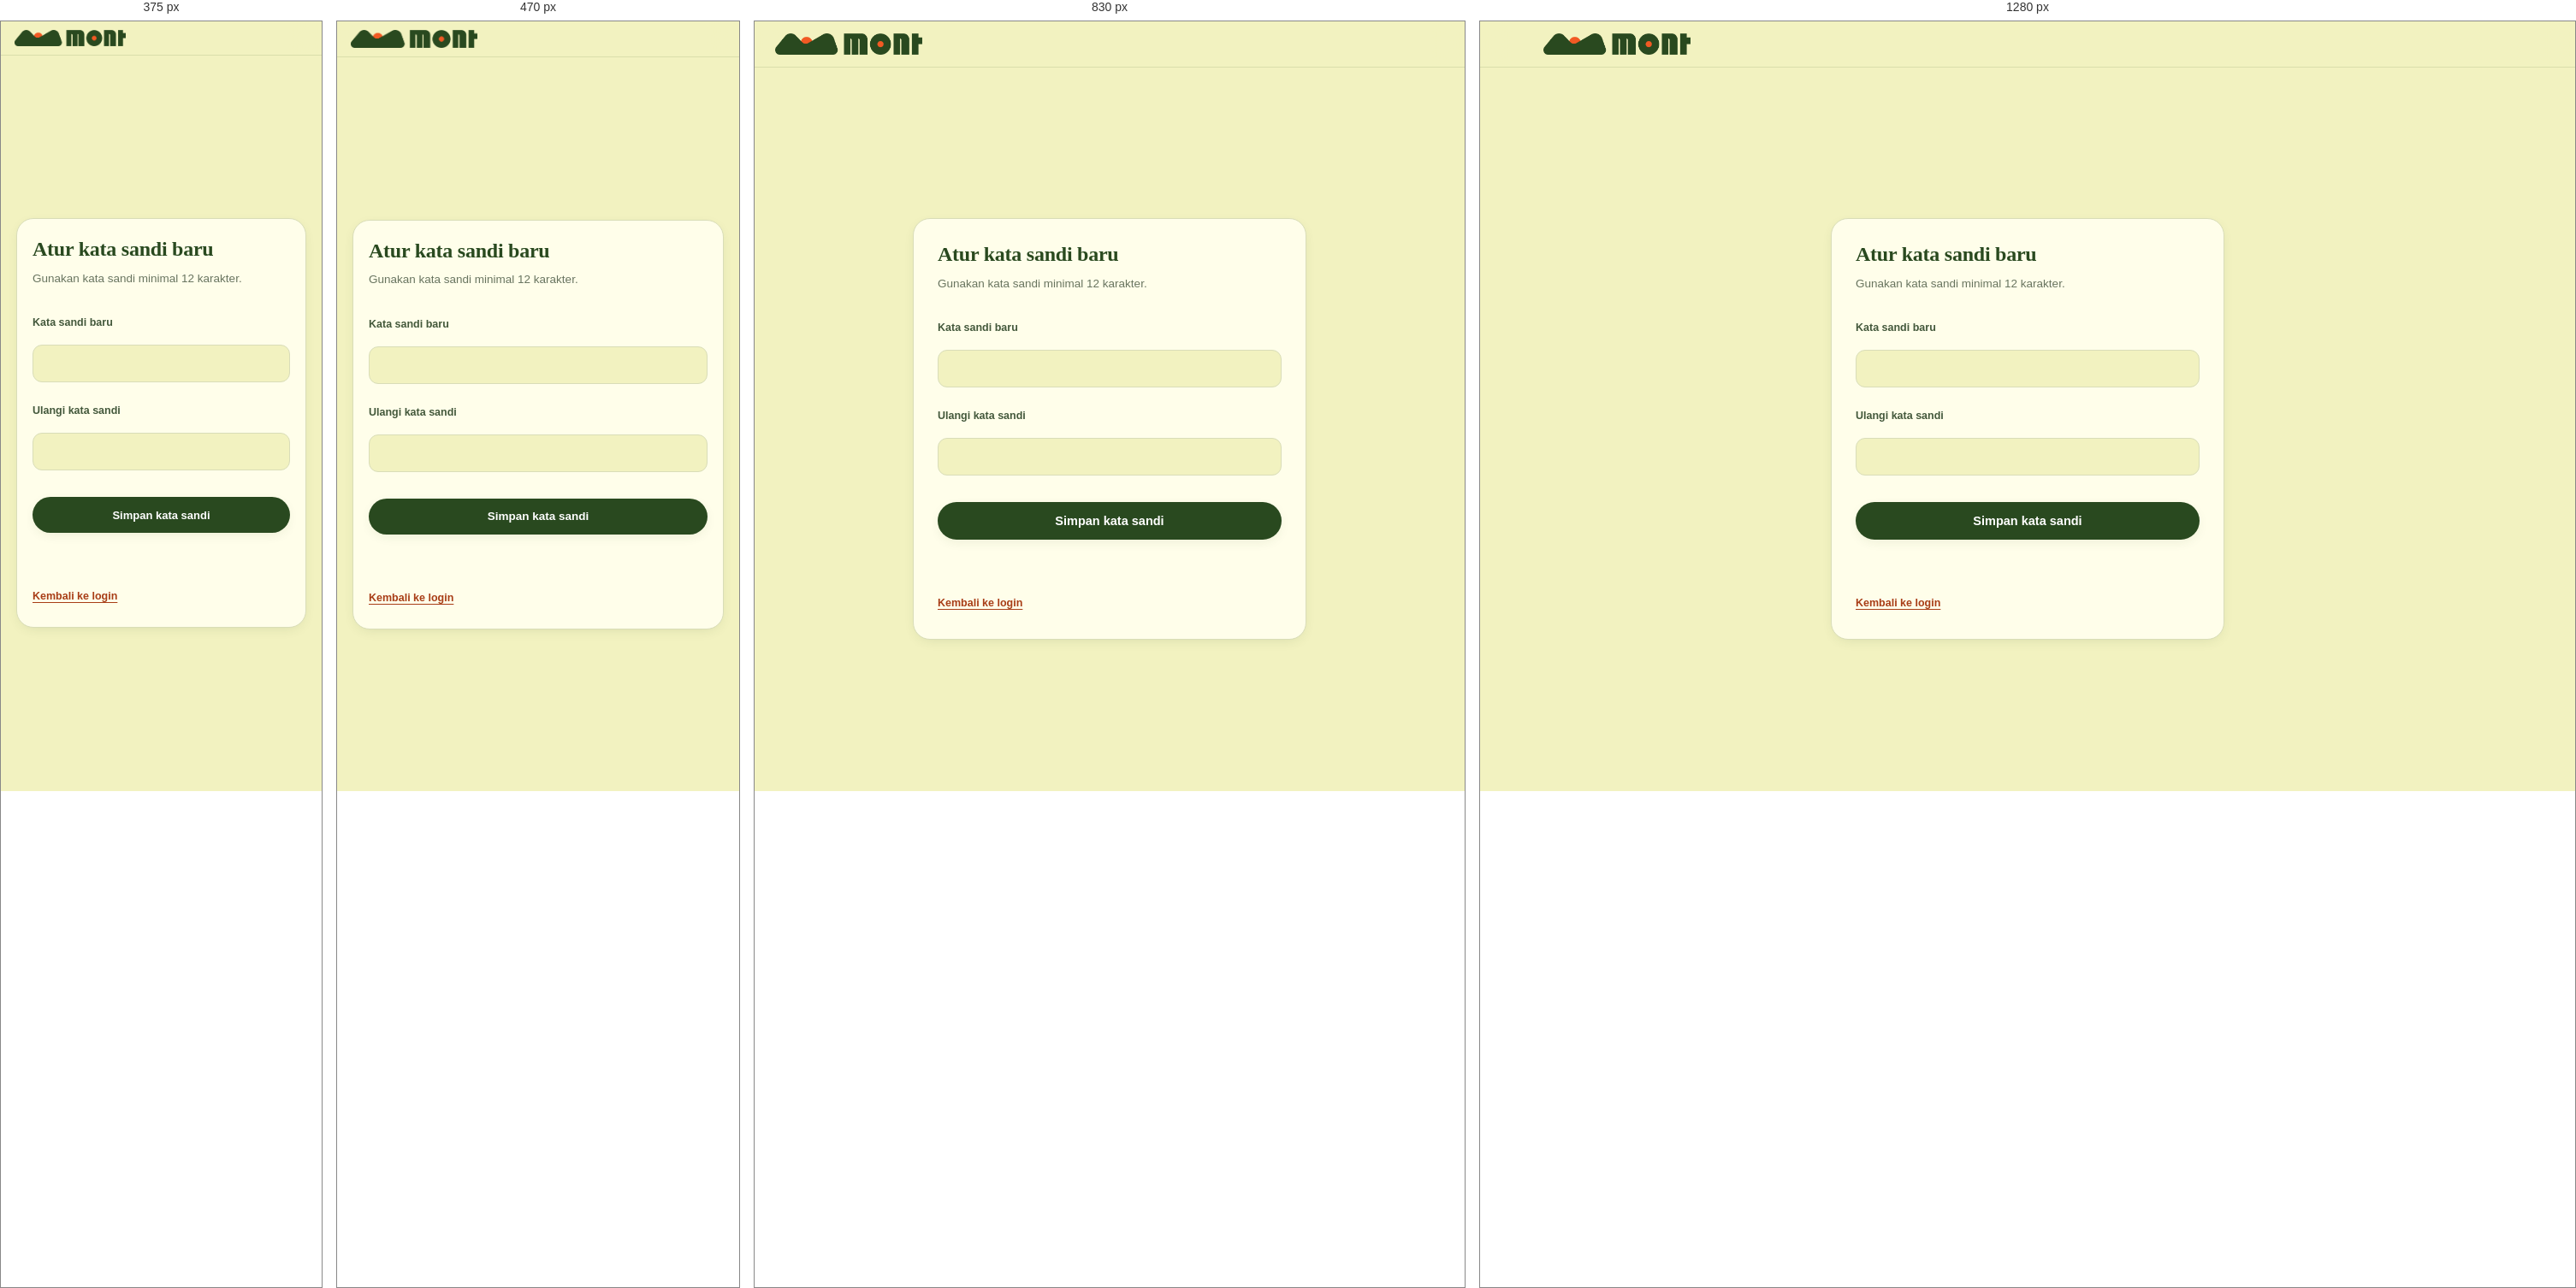
Rendered at 375 px, 470 px, 830 px and 1280 px, left to right.

<!-- file: reset-password.html -->
<!DOCTYPE html>
<html lang="id">
<head>
<meta charset="UTF-8">
<meta name="viewport" content="width=device-width, initial-scale=1, viewport-fit=cover">
<title>Atur Ulang Kata Sandi — MONT</title>
<link rel="preconnect" href="https://fonts.googleapis.com">
<link rel="preconnect" href="https://fonts.gstatic.com" crossorigin>
<link href="https://fonts.googleapis.com/css2?family=Playfair+Display:wght@600;700&family=Plus+Jakarta+Sans:wght@400;500;600;700;800&display=swap" rel="stylesheet">
<link rel="stylesheet" href="style.css">
</head>
<body>
<nav class="nav"><div class="nav-inner"><a href="index.html" class="logo" aria-label="MONT"><img class="brand-logo" src="MONT%20NEON%20BOX.png" alt="MONT"></a></div></nav>
<main class="page-wrapper">
  <section class="auth-box">
    <form class="form" id="resetForm">
      <h1>Atur kata sandi baru</h1>
      <p class="sub">Gunakan kata sandi minimal 12 karakter.</p>
      <label for="newPassword">Kata sandi baru</label>
      <input id="newPassword" type="password" autocomplete="new-password" minlength="12" maxlength="128" required>
      <label for="confirmPassword">Ulangi kata sandi</label>
      <input id="confirmPassword" type="password" autocomplete="new-password" minlength="12" maxlength="128" required>
      <button class="btn btn-primary full" type="submit">Simpan kata sandi</button>
      <p class="err" id="resetError" role="alert"></p>
      <a class="auth-link" href="login.html">Kembali ke login</a>
    </form>
  </section>
</main>
<script src="customer-api.js"></script>
<script>
const resetToken = new URLSearchParams(window.location.hash.slice(1)).get('token');
window.history.replaceState({}, '', window.location.pathname);
document.getElementById('resetForm').addEventListener('submit', async event => {
  event.preventDefault();
  const error = document.getElementById('resetError');
  const password = document.getElementById('newPassword').value;
  if (!resetToken) {
    error.textContent = 'Tautan pengaturan ulang tidak valid atau sudah kedaluwarsa.';
    return;
  }
  if (password !== document.getElementById('confirmPassword').value) {
    error.textContent = 'Kata sandi tidak sama.';
    return;
  }
  try {
    await resetCustomerPassword(resetToken, password);
    error.textContent = 'Kata sandi diperbarui. Silakan masuk.';
    window.history.replaceState({}, '', 'reset-password.html');
    window.setTimeout(() => { window.location.href = 'login.html'; }, 1200);
  } catch (requestError) {
    error.textContent = requestError.message;
  }
});
</script>
</body>
</html>


/* @media block from style.css */
@media (max-width:980px){
  .hero-grid{grid-template-columns:1fr;gap:48px}
  .card-mock{max-width:420px;margin:0 auto;transform:rotate(-2deg)}
  .promo-grid{grid-template-columns:repeat(2,1fr)}
  .strip-inner{grid-template-columns:repeat(2,1fr);gap:20px 12px}
}

/* @media block from style.css */
@media (max-width:900px){
  .nav-links{display:none}
  .menu-toggle{display:grid}
  .nav-actions{margin-left:auto}
}

/* @media block from style.css */
@media (max-width:640px){
  .container{padding-left:max(18px, env(safe-area-inset-left, 0px));padding-right:max(18px, env(safe-area-inset-right, 0px))}
  .nav-inner{padding:10px max(16px, env(safe-area-inset-left, 0px)) 10px max(16px, env(safe-area-inset-right, 0px));gap:10px}
  .logo{gap:8px}.brand-logo{width:148px;max-height:30px}
  #btnLogin{display:none !important} .user-meta{display:none}
  .user-chip{padding:4px;border-radius:50%;min-height:44px;min-width:44px;justify-content:center}
  .nav-actions{gap:8px} .btn{padding:11px 18px;font-size:13.5px;min-height:42px}
  
  .hero{padding-top:40px} .hero h1{font-size:clamp(32px,9vw,42px)}
  .hero-cta{flex-direction:column;align-items:stretch;margin-bottom:30px} .hero-cta .btn{width:100%}
  .card-mock{padding:20px;border-radius:22px;transform:rotate(-1.5deg);max-width:100%}
  
  section.block{padding:52px 0} .promo-grid{grid-template-columns:1fr}
  .promo-card{padding:22px}
  .cta-band{border-radius:22px}
  
  footer{padding:40px 0 calc(30px + env(safe-area-inset-bottom, 0px));margin-top:56px}

  /* Modal Auth */
  .modal-overlay{padding:14px}
  .modal{padding:28px 22px;border-radius:22px;max-height:90vh;max-height:90dvh}
  .form h3{font-size:22px}

  /* Akun Page Mobile */
  .account-wrapper { padding-top: 24px; gap: 20px; }
  .digital-card { padding: 22px; }
  .dc-bottom strong { font-size: 15px; }
  .page-account .hide-xs { display: none !important; }
}

/* @media block from style.css */
@media (max-width:380px){
  .hide-xs{display:none}.brand-logo{width:130px;max-height:28px}
  .btn{padding:10px 14px;font-size:13px}
}

/* @media block from style.css */
@media (max-width:980px){
  .home-page .hero{
    background:linear-gradient(180deg,var(--surface) 0 64%,var(--green) 64% 100%);
  }
}

/* @media block from style.css */
@media (max-width:640px){
  .home-page .hero{
    background:linear-gradient(180deg,var(--surface) 0 61%,var(--green) 61% 100%);
  }
  .home-page .home-cta{
    padding-left:max(18px,env(safe-area-inset-left, 0px));
    padding-right:max(18px,env(safe-area-inset-right, 0px));
  }
}

/* @media block from style.css */
@media (max-width:760px){
  .admin-main{padding:32px 18px 56px}
  .admin-promo-layout{grid-template-columns:1fr}
  .admin-promo-form{position:static}
  .admin-section{padding:20px}
  .claim-entry-form{grid-template-columns:1fr}
}

/* @media block from style.css */
@media (max-width:560px){
  .admin-stats{grid-template-columns:1fr;gap:9px}
  .admin-stat{padding:14px 17px}
  .admin-stat strong{font-size:24px}
  .admin-heading,.admin-section-heading{align-items:flex-start;flex-direction:column}
  .admin-promo-item{flex-direction:column}
  .admin-promo-actions{justify-content:flex-start}
  .admin-label{display:none}
  .admin-price-fields{grid-template-columns:1fr}
  .customer-tools{align-items:stretch;flex-direction:column}
  .customer-tools input{max-width:none}
  .claim-chart{gap:5px}
  .claim-chart-track{width:75%}
}

/* @media block from style.css */
@media (max-width:760px){
  .loyalty-reward-layout,.loyalty-operations{grid-template-columns:1fr}
}

/* @media block from style.css */
@media (max-width:560px){
  .auth-box{padding:22px 18px}
  .akun-box{margin:24px auto;padding:0 14px 28px}
  .mcard{padding:18px}
  .mcard-mid{gap:12px}
  .loyalty-columns{grid-template-columns:1fr}
}